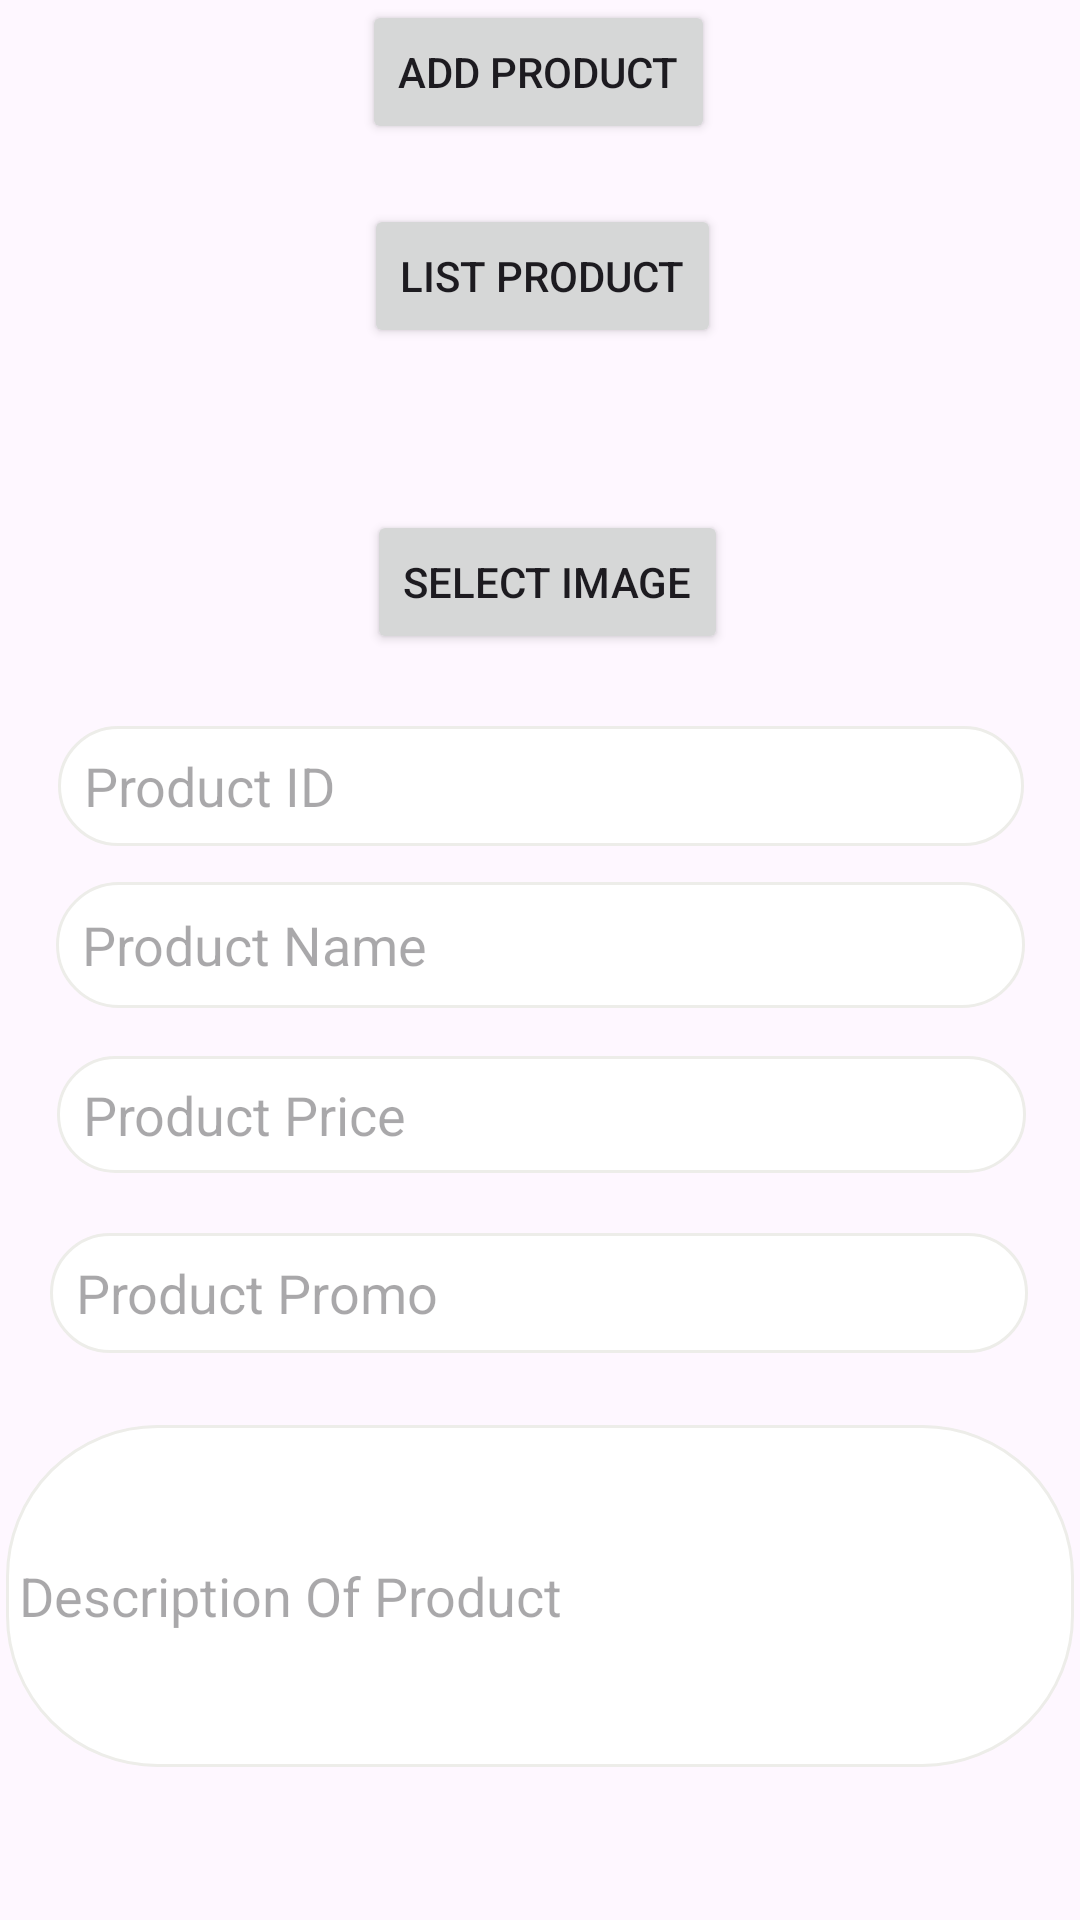

This screen was rendered from an Android layout file. Write that file and the resources it references.
<!-- AndroidManifest.xml: application theme Theme.ProjrctTunisiePromo -->
<!-- res/layout/activity_add_product.xml -->
<?xml version="1.0" encoding="utf-8"?>
<androidx.constraintlayout.widget.ConstraintLayout xmlns:android="http://schemas.android.com/apk/res/android"
    xmlns:app="http://schemas.android.com/apk/res-auto"
    xmlns:tools="http://schemas.android.com/tools"
    android:layout_width="match_parent"
    android:layout_height="match_parent"
    tools:context=".AddProduct">

    <EditText
        android:id="@+id/editTextProductName"
        android:layout_width="323dp"
        android:layout_height="42dp"
        android:layout_marginTop="12dp"
        android:background="@drawable/edit_text_bg"
        android:hint="  Product Name"
        app:layout_constraintEnd_toEndOf="parent"
        app:layout_constraintHorizontal_bias="0.505"
        app:layout_constraintStart_toStartOf="parent"
        app:layout_constraintTop_toBottomOf="@+id/editTextProductID" />


    <EditText
        android:id="@+id/editTextProductPrice"
        android:layout_width="323dp"
        android:layout_height="39dp"
        android:layout_marginTop="16dp"
        android:background="@drawable/edit_text_bg"
        android:hint="  Product Price"
        app:layout_constraintEnd_toEndOf="parent"
        app:layout_constraintHorizontal_bias="0.511"
        app:layout_constraintStart_toStartOf="parent"
        app:layout_constraintTop_toBottomOf="@+id/editTextProductName" />

    <EditText
        android:id="@+id/editTextProductPromo"
        android:layout_width="326dp"
        android:layout_height="40dp"
        android:layout_marginTop="20dp"
        android:background="@drawable/edit_text_bg"
        android:hint="  Product Promo"
        app:layout_constraintEnd_toEndOf="parent"
        app:layout_constraintHorizontal_bias="0.494"
        app:layout_constraintStart_toStartOf="parent"
        app:layout_constraintTop_toBottomOf="@+id/editTextProductPrice" />

    <EditText
        android:id="@+id/editTextProductID"
        android:layout_width="322dp"
        android:layout_height="40dp"
        android:layout_marginTop="24dp"
        android:background="@drawable/edit_text_bg"
        android:hint="  Product ID"
        app:layout_constraintEnd_toEndOf="parent"
        app:layout_constraintHorizontal_bias="0.505"
        app:layout_constraintStart_toStartOf="parent"
        app:layout_constraintTop_toBottomOf="@+id/buttonSelectImage" />

    <Button
        android:id="@+id/buttonSelectImage"
        android:layout_width="wrap_content"
        android:layout_height="wrap_content"
        android:layout_below="@id/editTextProductName"
        android:layout_marginTop="16dp"
        android:text="Select Image"
        app:layout_constraintEnd_toEndOf="parent"
        app:layout_constraintHorizontal_bias="0.51"
        app:layout_constraintStart_toStartOf="parent"
        app:layout_constraintTop_toBottomOf="@+id/imageViewProduct" />

    <ImageView
        android:id="@+id/imageViewProduct"
        android:layout_width="150dp"
        android:layout_height="150dp"
        android:layout_below="@id/buttonSelectImage"
        android:layout_marginTop="4dp"
        app:layout_constraintEnd_toEndOf="parent"
        app:layout_constraintHorizontal_bias="0.498"
        app:layout_constraintStart_toStartOf="parent"
        app:layout_constraintTop_toTopOf="parent" />

    <Button
        android:id="@+id/buttonAddProduct"
        android:layout_width="wrap_content"
        android:layout_height="wrap_content"
        android:layout_below="@id/imageViewProduct"
        android:text="Add Product"
        app:layout_constraintEnd_toEndOf="parent"
        app:layout_constraintHorizontal_bias="0.498"
        app:layout_constraintStart_toStartOf="parent"
        tools:layout_editor_absoluteY="584dp" />

    <Button
        android:id="@+id/buttonViewListProduct"
        android:layout_width="wrap_content"
        android:layout_height="wrap_content"
        android:layout_below="@id/imageViewProduct"
        android:layout_marginTop="20dp"
        android:text="List Product"
        app:layout_constraintEnd_toEndOf="parent"
        app:layout_constraintHorizontal_bias="0.503"
        app:layout_constraintStart_toStartOf="parent"
        app:layout_constraintTop_toBottomOf="@+id/buttonAddProduct" />


    <EditText
        android:id="@+id/TextInputDescription"
        android:layout_width="356dp"
        android:layout_height="114dp"
        android:layout_marginTop="24dp"
        android:background="@drawable/edit_text_bg"
        android:hint=" Description Of Product"
        app:layout_constraintEnd_toEndOf="parent"
        app:layout_constraintStart_toStartOf="parent"
        app:layout_constraintTop_toBottomOf="@+id/editTextProductPromo" />

</androidx.constraintlayout.widget.ConstraintLayout>
<!-- resources referenced by this layout -->
<resources>
  <!-- drawable edit_text_bg (drawable) -->
  <?xml version="1.0" encoding="utf-8"?>
  <shape xmlns:android="http://schemas.android.com/apk/res/android">
      <corners android:radius="50dp"/>
      <solid android:color="@color/white"/>
      <stroke android:color="#edede9" android:width="1dp"/>
  
  </shape>
  <style name="Theme.ProjrctTunisiePromo" parent="Base.Theme.ProjrctTunisiePromo" />
  <color name="white">#FFFFFFFF</color>
  <style name="Base.Theme.ProjrctTunisiePromo" parent="Theme.Material3.DayNight.NoActionBar">
          
          
      </style>
</resources>
